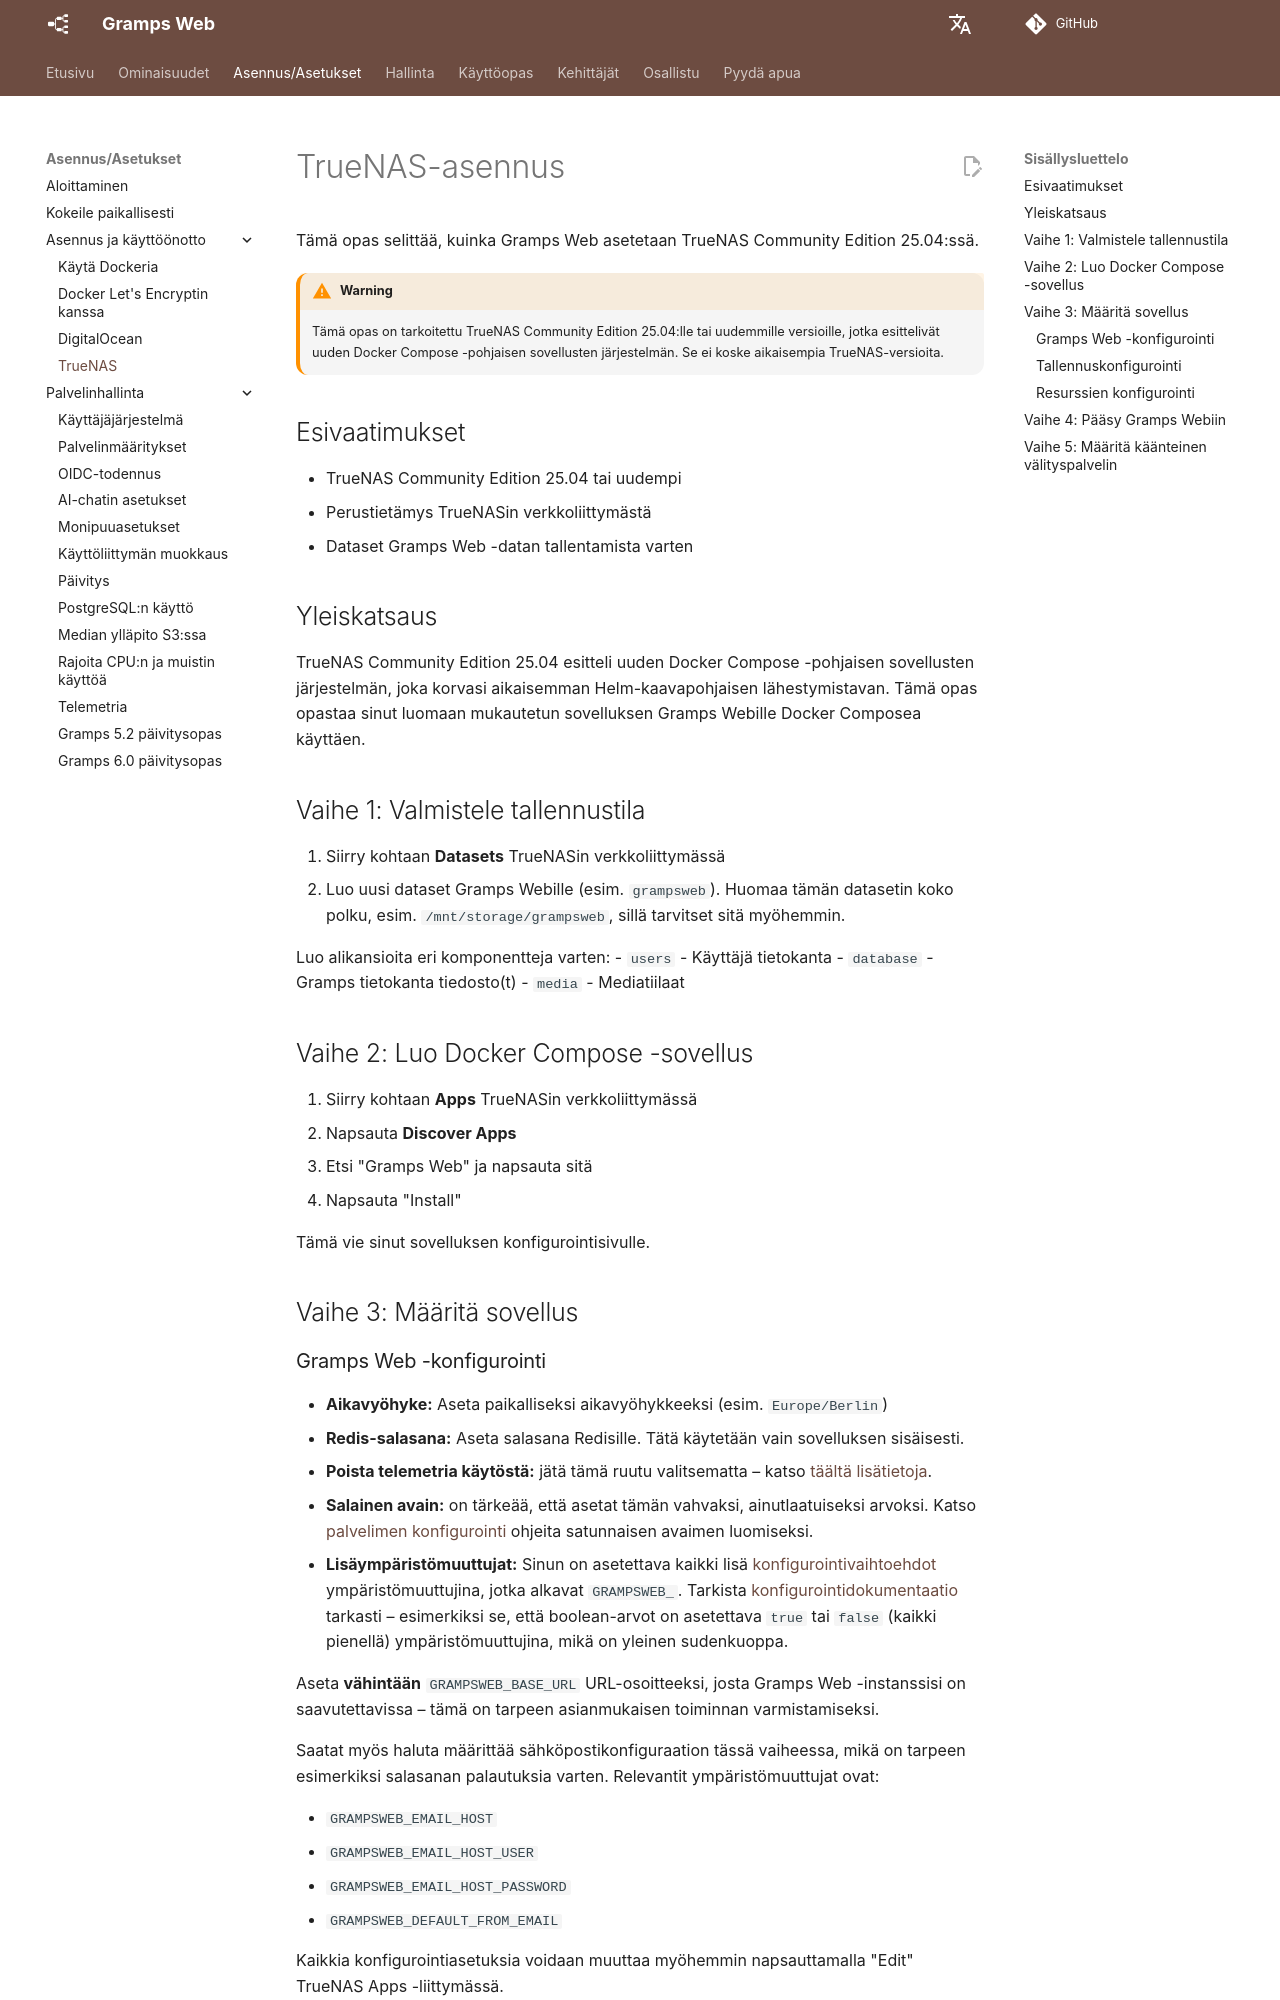

repository: gramps-project/gramps-web-docs · page: fi/install_setup/truenas/index.html · generator: mkdocs

# TrueNAS-asennus

Tämä opas selittää, kuinka Gramps Web asetetaan TrueNAS Community Edition 25.04:ssä.

!!! warning
    Tämä opas on tarkoitettu TrueNAS Community Edition 25.04:lle tai uudemmille versioille, jotka esittelivät uuden Docker Compose -pohjaisen sovellusten järjestelmän. Se ei koske aikaisempia TrueNAS-versioita.

## Esivaatimukset

- TrueNAS Community Edition 25.04 tai uudempi
- Perustietämys TrueNASin verkkoliittymästä
- Dataset Gramps Web -datan tallentamista varten

## Yleiskatsaus

TrueNAS Community Edition 25.04 esitteli uuden Docker Compose -pohjaisen sovellusten järjestelmän, joka korvasi aikaisemman Helm-kaavapohjaisen lähestymistavan. Tämä opas opastaa sinut luomaan mukautetun sovelluksen Gramps Webille Docker Composea käyttäen.

## Vaihe 1: Valmistele tallennustila

1. Siirry kohtaan **Datasets** TrueNASin verkkoliittymässä
2. Luo uusi dataset Gramps Webille (esim. `grampsweb`). Huomaa tämän datasetin koko polku, esim. `/mnt/storage/grampsweb`, sillä tarvitset sitä myöhemmin.

Luo alikansioita eri komponentteja varten:
- `users` - Käyttäjä tietokanta
- `database` - Gramps tietokanta tiedosto(t)
- `media` - Mediatiilaat

## Vaihe 2: Luo Docker Compose -sovellus

1. Siirry kohtaan **Apps** TrueNASin verkkoliittymässä
2. Napsauta **Discover Apps**
3. Etsi "Gramps Web" ja napsauta sitä
4. Napsauta "Install"

Tämä vie sinut sovelluksen konfigurointisivulle.

## Vaihe 3: Määritä sovellus

### Gramps Web -konfigurointi

- **Aikavyöhyke:** Aseta paikalliseksi aikavyöhykkeeksi (esim. `Europe/Berlin`)
- **Redis-salasana:** Aseta salasana Redisille. Tätä käytetään vain sovelluksen sisäisesti.
- **Poista telemetria käytöstä:** jätä tämä ruutu valitsematta – katso [täältä lisätietoja](telemetry.md).
- **Salainen avain:** on tärkeää, että asetat tämän vahvaksi, ainutlaatuiseksi arvoksi. Katso [palvelimen konfigurointi](configuration.md#existing-configuration-settings) ohjeita satunnaisen avaimen luomiseksi.
- **Lisäympäristömuuttujat:** Sinun on asetettava kaikki lisä [konfigurointivaihtoehdot](configuration.md) ympäristömuuttujina, jotka alkavat `GRAMPSWEB_`. Tarkista [konfigurointidokumentaatio](configuration.md) tarkasti – esimerkiksi se, että boolean-arvot on asetettava `true` tai `false` (kaikki pienellä) ympäristömuuttujina, mikä on yleinen sudenkuoppa.

Aseta **vähintään** `GRAMPSWEB_BASE_URL` URL-osoitteeksi, josta Gramps Web -instanssisi on saavutettavissa – tämä on tarpeen asianmukaisen toiminnan varmistamiseksi.

Saatat myös haluta määrittää sähköpostikonfiguraation tässä vaiheessa, mikä on tarpeen esimerkiksi salasanan palautuksia varten. Relevantit ympäristömuuttujat ovat:

- `GRAMPSWEB_EMAIL_HOST`
- `GRAMPSWEB_EMAIL_HOST_USER`
- `GRAMPSWEB_EMAIL_HOST_PASSWORD`
- `GRAMPSWEB_DEFAULT_FROM_EMAIL`

Kaikkia konfigurointiasetuksia voidaan muuttaa myöhemmin napsauttamalla "Edit" TrueNAS Apps -liittymässä.
